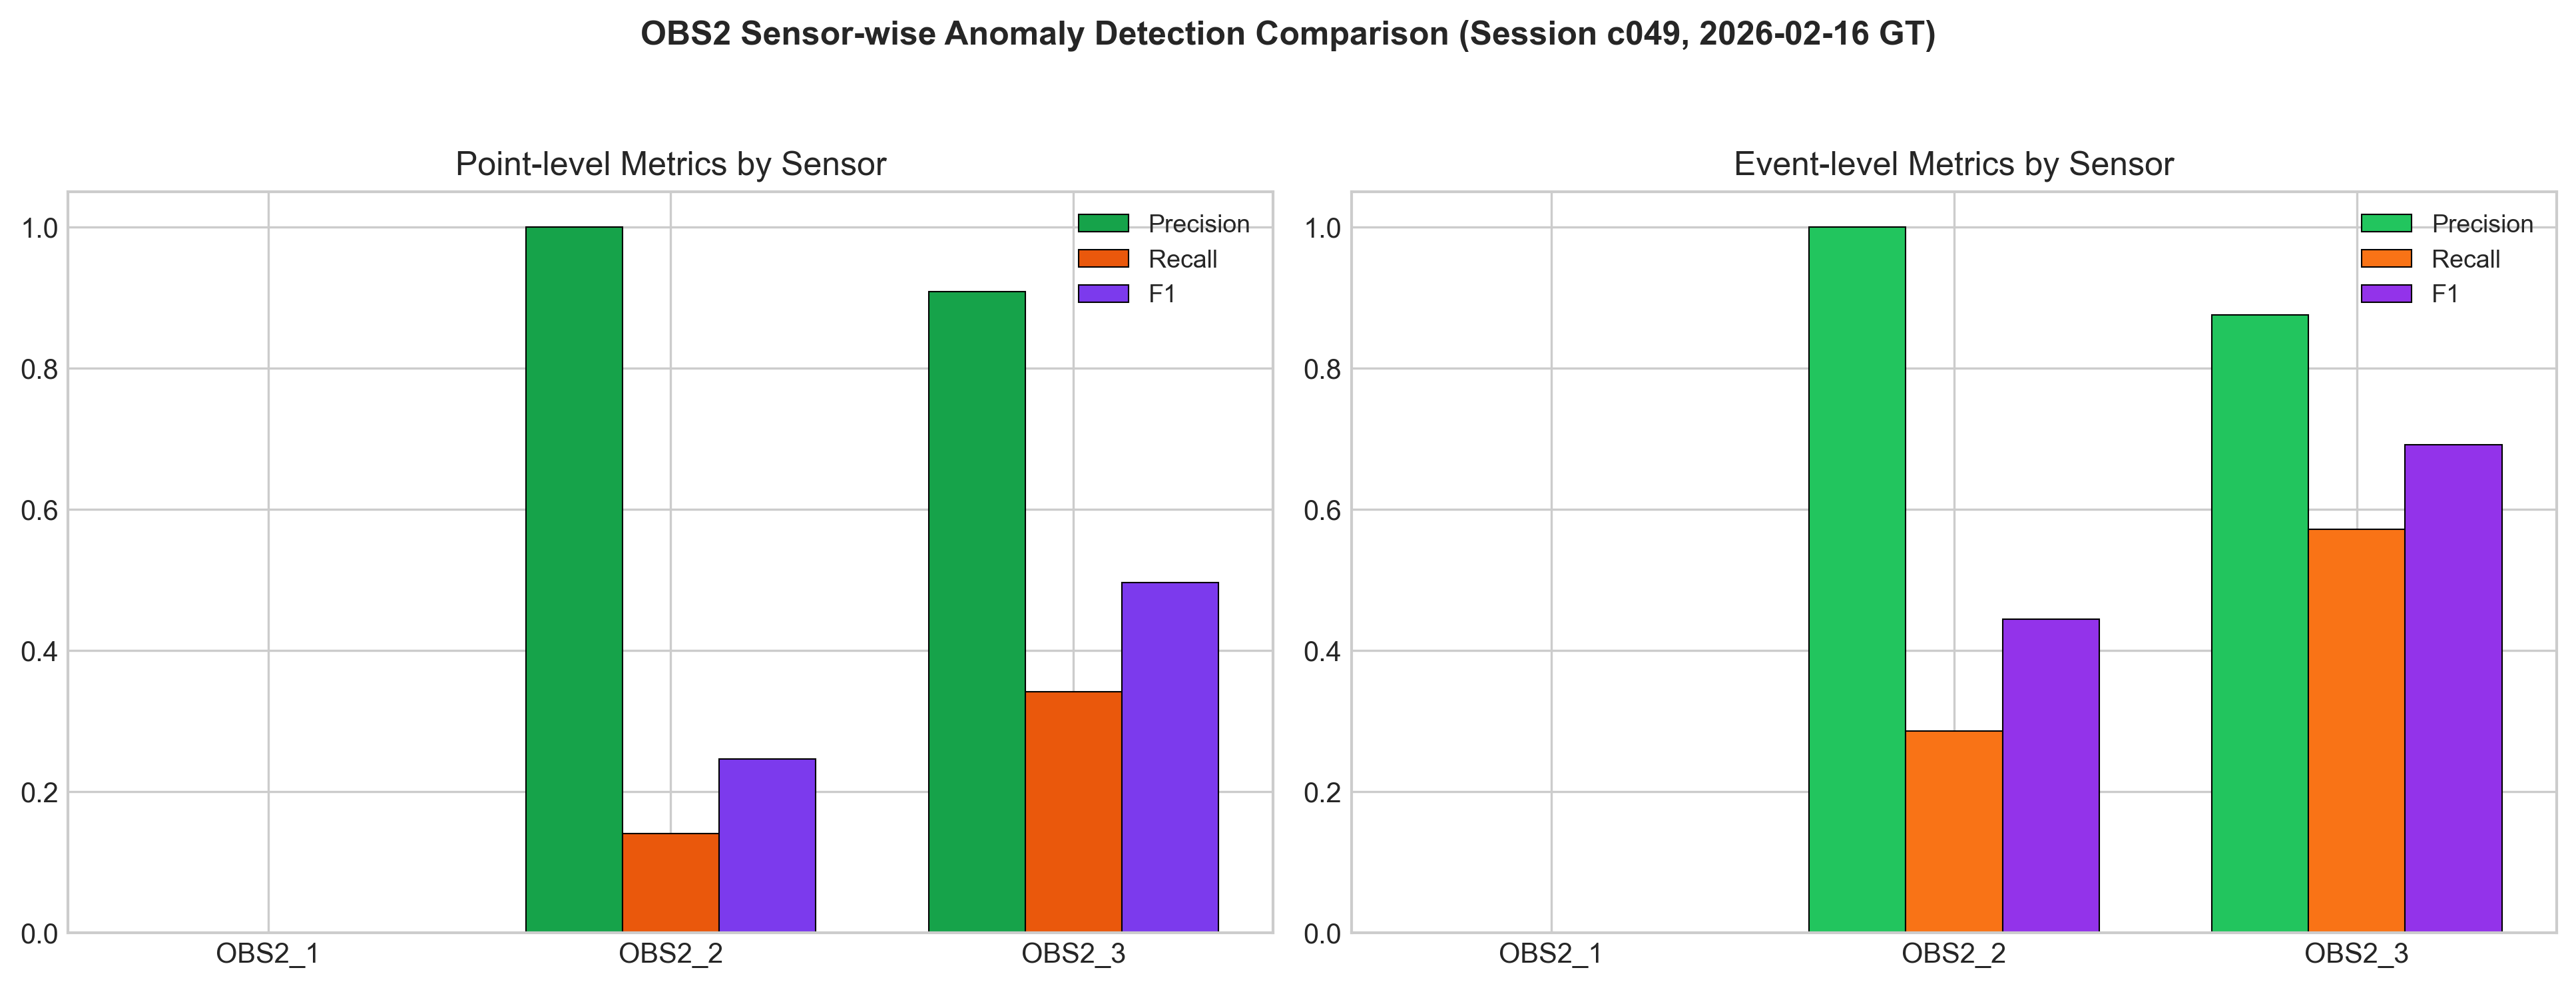

Data behind this chart, as committed beside it:
sensor, point_accuracy, point_precision, point_recall, point_f1, point_specificity, event_precision, event_recall, event_f1, n_pred_anomaly_seconds, n_pred_events, n_gt_events
OBS2_1, 0.2076, 0.0, 0.0, 0.0, 0.9571, 0.0, 0.0, 0.0, 9, 1, 7
OBS2_2, 0.1403, 1.0, 0.1403, 0.2461, 0.0, 1.0, 0.2857, 0.4444, 116, 1, 7
OBS2_3, 0.4813, 0.9082, 0.3413, 0.4961, 0.8975, 0.875, 0.5714, 0.6914, 280, 16, 7
